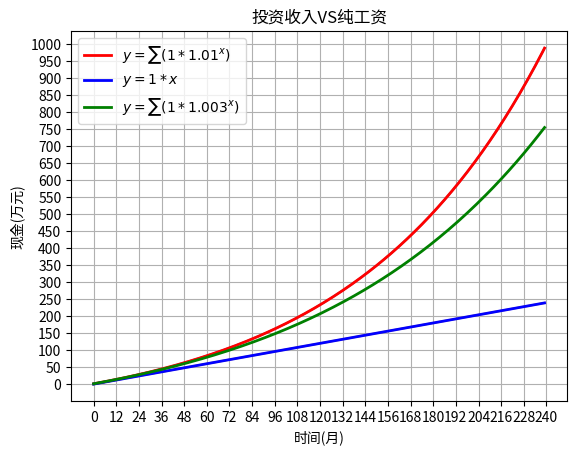

Here is the Python script that generated this plot:
import numpy as np
import matplotlib.pyplot as plt
import matplotlib.ticker 
from matplotlib.ticker import MultipleLocator, FuncFormatter

months=list()
moneys=list()
salarys=list()
_003s=list()
money=0
_003=0


for month in range(0,12*20):
	months.append(month)
	money = money + 1*np.power(1.01,month)
	moneys.append(money)

	_003 = _003 + 1*np.power(1.0083,month)
	_003s.append(_003)
	salarys.append(1*month)

plt.plot(months,moneys,months,salarys)
plt.xlabel('时间(月)')
plt.ylabel('现金(万元)')
plt.plot(months,moneys,label="$y=∑(1*1.01^x)$",color="red",linewidth=2)
plt.plot(months,salarys,label="$y=1*x$",color="blue",linewidth=2)
plt.plot(months,_003s,label="$y=∑(1*1.003^x)$",color="green",linewidth=2)


ax = plt.gca()
ax.xaxis.set_major_locator( MultipleLocator(12))#1年为一个刻度
ax.yaxis.set_major_locator(MultipleLocator(50))#50万为一个刻度
plt.grid(True)
plt.title('投资收入VS纯工资')
plt.legend()
plt.show()

## 现金（工资+投资收入):
##第一个月:10000,
##第二个月:10000+10000*(1+0.01),
##第三个月:10000+10000(1+0.01)+10000(1+0.01)^2,
##....
##第x个月:10000+10000(1+0.01)+10000(1+0.01)^2+10000(1+0.01)^3+....+10000(1+0.01)^x
## 公式:∑(10000*1.01^x)  x∈[0,12]
